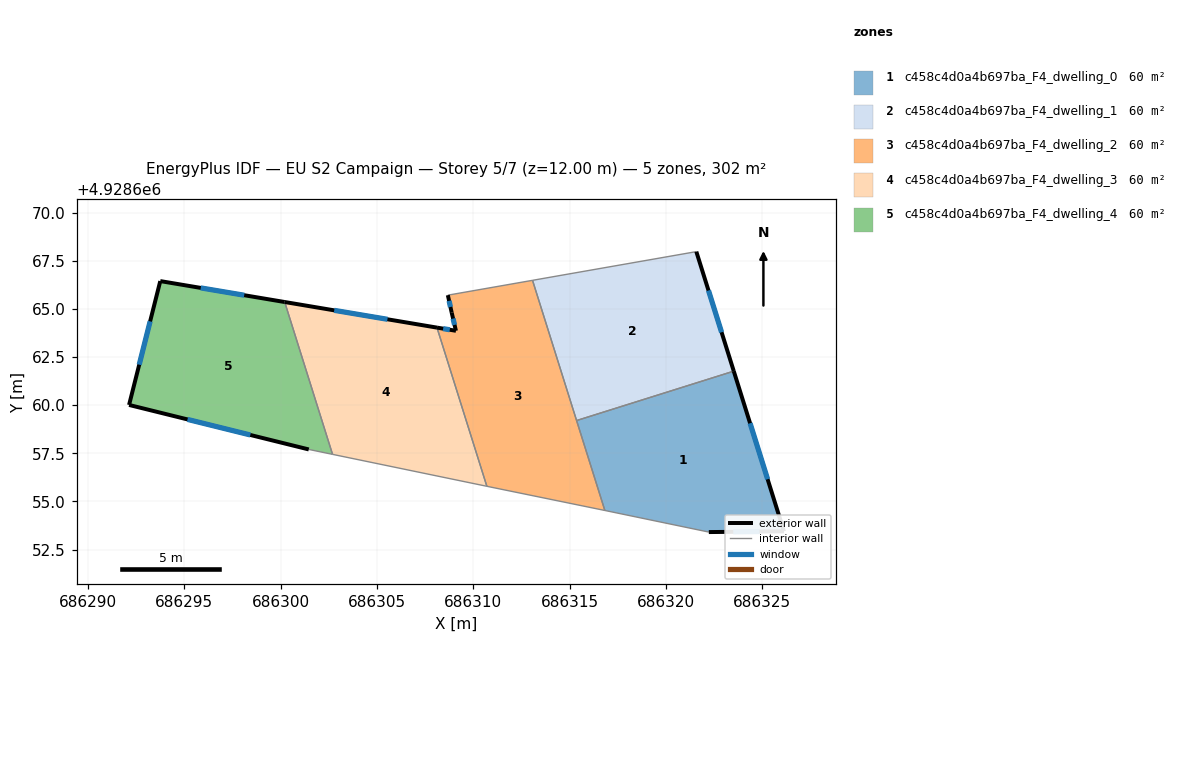
=== STOREY PLAN SPEC (per zone: floor XY polygon, exterior-wall plan segments, windows/doors) ===
zone 1: c458c4d0a4b697ba_F4_dwelling_0  (60.5 m²)
  floor: (686323.52, 4928661.77) (686326.13, 4928653.45) (686322.23, 4928653.41) (686316.83, 4928654.53) (686315.36, 4928659.20)
  exterior wall: (686326.13, 4928653.45) – (686323.52, 4928661.77)  [8.7 m]
    window: (686325.28, 4928656.16) – (686324.37, 4928659.06)  [3.2 m²]
  exterior wall: (686322.23, 4928653.41) – (686326.13, 4928653.45)  [3.9 m]
    window: (686323.49, 4928653.42) – (686324.86, 4928653.44)  [1.4 m²]
  interior walls: 3
zone 2: c458c4d0a4b697ba_F4_dwelling_1  (60.5 m²)
  floor: (686321.58, 4928667.97) (686323.52, 4928661.77) (686315.36, 4928659.20) (686313.07, 4928666.48)
  exterior wall: (686323.52, 4928661.77) – (686321.58, 4928667.97)  [6.5 m]
    window: (686322.89, 4928663.78) – (686322.21, 4928665.95)  [2.4 m²]
  interior walls: 3
zone 3: c458c4d0a4b697ba_F4_dwelling_2  (60.5 m²)
  floor: (686313.07, 4928666.48) (686316.83, 4928654.53) (686310.70, 4928655.79) (686308.11, 4928664.03) (686309.10, 4928663.86) (686308.88, 4928664.80) (686308.68, 4928665.71)
  exterior wall: (686309.10, 4928663.86) – (686308.11, 4928664.03)  [1.0 m]
    window: (686308.78, 4928663.91) – (686308.43, 4928663.97)  [0.4 m²]
  exterior wall: (686308.88, 4928664.80) – (686309.10, 4928663.86)  [1.0 m]
    window: (686308.95, 4928664.50) – (686309.03, 4928664.17)  [0.4 m²]
  exterior wall: (686308.68, 4928665.71) – (686308.88, 4928664.80)  [0.9 m]
    window: (686308.74, 4928665.42) – (686308.81, 4928665.10)  [0.3 m²]
  interior walls: 5
zone 4: c458c4d0a4b697ba_F4_dwelling_3  (60.5 m²)
  floor: (686308.11, 4928664.03) (686310.70, 4928655.79) (686302.69, 4928657.45) (686300.21, 4928665.36)
  exterior wall: (686308.11, 4928664.03) – (686300.21, 4928665.36)  [8.0 m]
    window: (686305.54, 4928664.46) – (686302.78, 4928664.92)  [2.9 m²]
  interior walls: 3
zone 5: c458c4d0a4b697ba_F4_dwelling_4  (60.5 m²)
  floor: (686300.21, 4928665.36) (686302.69, 4928657.45) (686301.46, 4928657.70) (686292.13, 4928660.01) (686293.75, 4928666.44)
  exterior wall: (686300.21, 4928665.36) – (686293.75, 4928666.44)  [6.5 m]
    window: (686298.11, 4928665.71) – (686295.85, 4928666.09)  [2.4 m²]
  exterior wall: (686292.13, 4928660.01) – (686301.46, 4928657.70)  [9.6 m]
    window: (686295.16, 4928659.26) – (686298.42, 4928658.45)  [3.5 m²]
  exterior wall: (686293.75, 4928666.44) – (686292.13, 4928660.01)  [6.6 m]
    window: (686293.22, 4928664.35) – (686292.65, 4928662.10)  [2.4 m²]
  interior walls: 2

=== DERIVED (storey summary) ===
Building: EU S2 Campaign
Storey: 5 of 7  (floor level z = 12.00 m)
Storey gross floor area: 302.3 m²
Zones on this storey: 5
  - c458c4d0a4b697ba_F4_dwelling_0: floor 60.5 m²; exterior wall 12.6 m (37.8 m²); 2 window(s) 4.6 m²; WWR 12.2%
  - c458c4d0a4b697ba_F4_dwelling_1: floor 60.5 m²; exterior wall 6.5 m (19.5 m²); 1 window(s) 2.4 m²; WWR 12.2%
  - c458c4d0a4b697ba_F4_dwelling_2: floor 60.5 m²; exterior wall 2.9 m (8.7 m²); 3 window(s) 1.1 m²; WWR 12.2%
  - c458c4d0a4b697ba_F4_dwelling_3: floor 60.5 m²; exterior wall 8.0 m (24.1 m²); 1 window(s) 2.9 m²; WWR 12.2%
  - c458c4d0a4b697ba_F4_dwelling_4: floor 60.5 m²; exterior wall 22.8 m (68.4 m²); 3 window(s) 8.4 m²; WWR 12.2%
Zone adjacency (shared interzone walls):
  - c458c4d0a4b697ba_F4_dwelling_0 ↔ c458c4d0a4b697ba_F4_dwelling_1
  - c458c4d0a4b697ba_F4_dwelling_0 ↔ c458c4d0a4b697ba_F4_dwelling_2
  - c458c4d0a4b697ba_F4_dwelling_1 ↔ c458c4d0a4b697ba_F4_dwelling_2
  - c458c4d0a4b697ba_F4_dwelling_2 ↔ c458c4d0a4b697ba_F4_dwelling_3
  - c458c4d0a4b697ba_F4_dwelling_3 ↔ c458c4d0a4b697ba_F4_dwelling_4